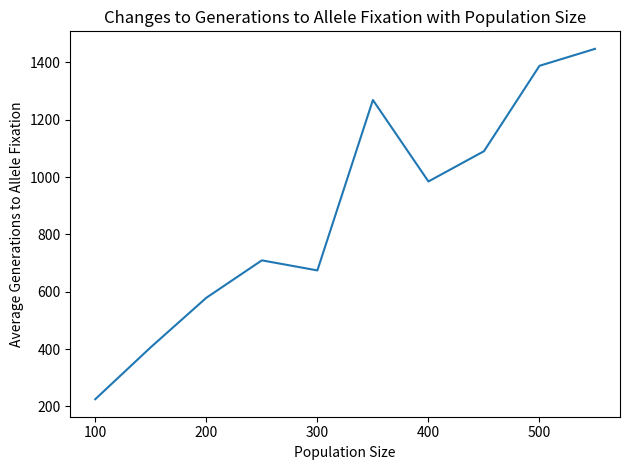

Here is the Python script that generated this plot:
import numpy as np
import matplotlib.pyplot as plt

allele_initial = 0.5
pop_initial = 50

def wright_fisher(allele_freq, pop_size):

		allele_changes_list = []

		while 0 < allele_freq < 1:
			successes = np.random.binomial(2 * pop_size, allele_freq)
			allele_freq = successes / (2 * pop_size)
			allele_changes_list.append(allele_freq)

		return (allele_changes_list, len(allele_changes_list))

def mean(data):
	average = sum(data) / len(data)
	return average

average_fixation_time = []
population_size = []

for j in range(10):
	pop_initial = pop_initial + 50
	population_size.append(pop_initial)
	allele_freq_list = []
	allele_generation_list = []
	for i in range(50):
		i = wright_fisher(allele_initial, pop_initial)
		allele_freq_list.append(i[0])
		allele_generation_list.append(i[1])
	average_fixation_time.append(mean(allele_generation_list))

fig, ax = plt.subplots()
x = population_size
y = average_fixation_time
ax.plot(x, y)
ax.set_title("Changes to Generations to Allele Fixation with Population Size")
ax.set_xlabel("Population Size")
ax.set_ylabel("Average Generations to Allele Fixation")
plt.tight_layout()
plt.show()